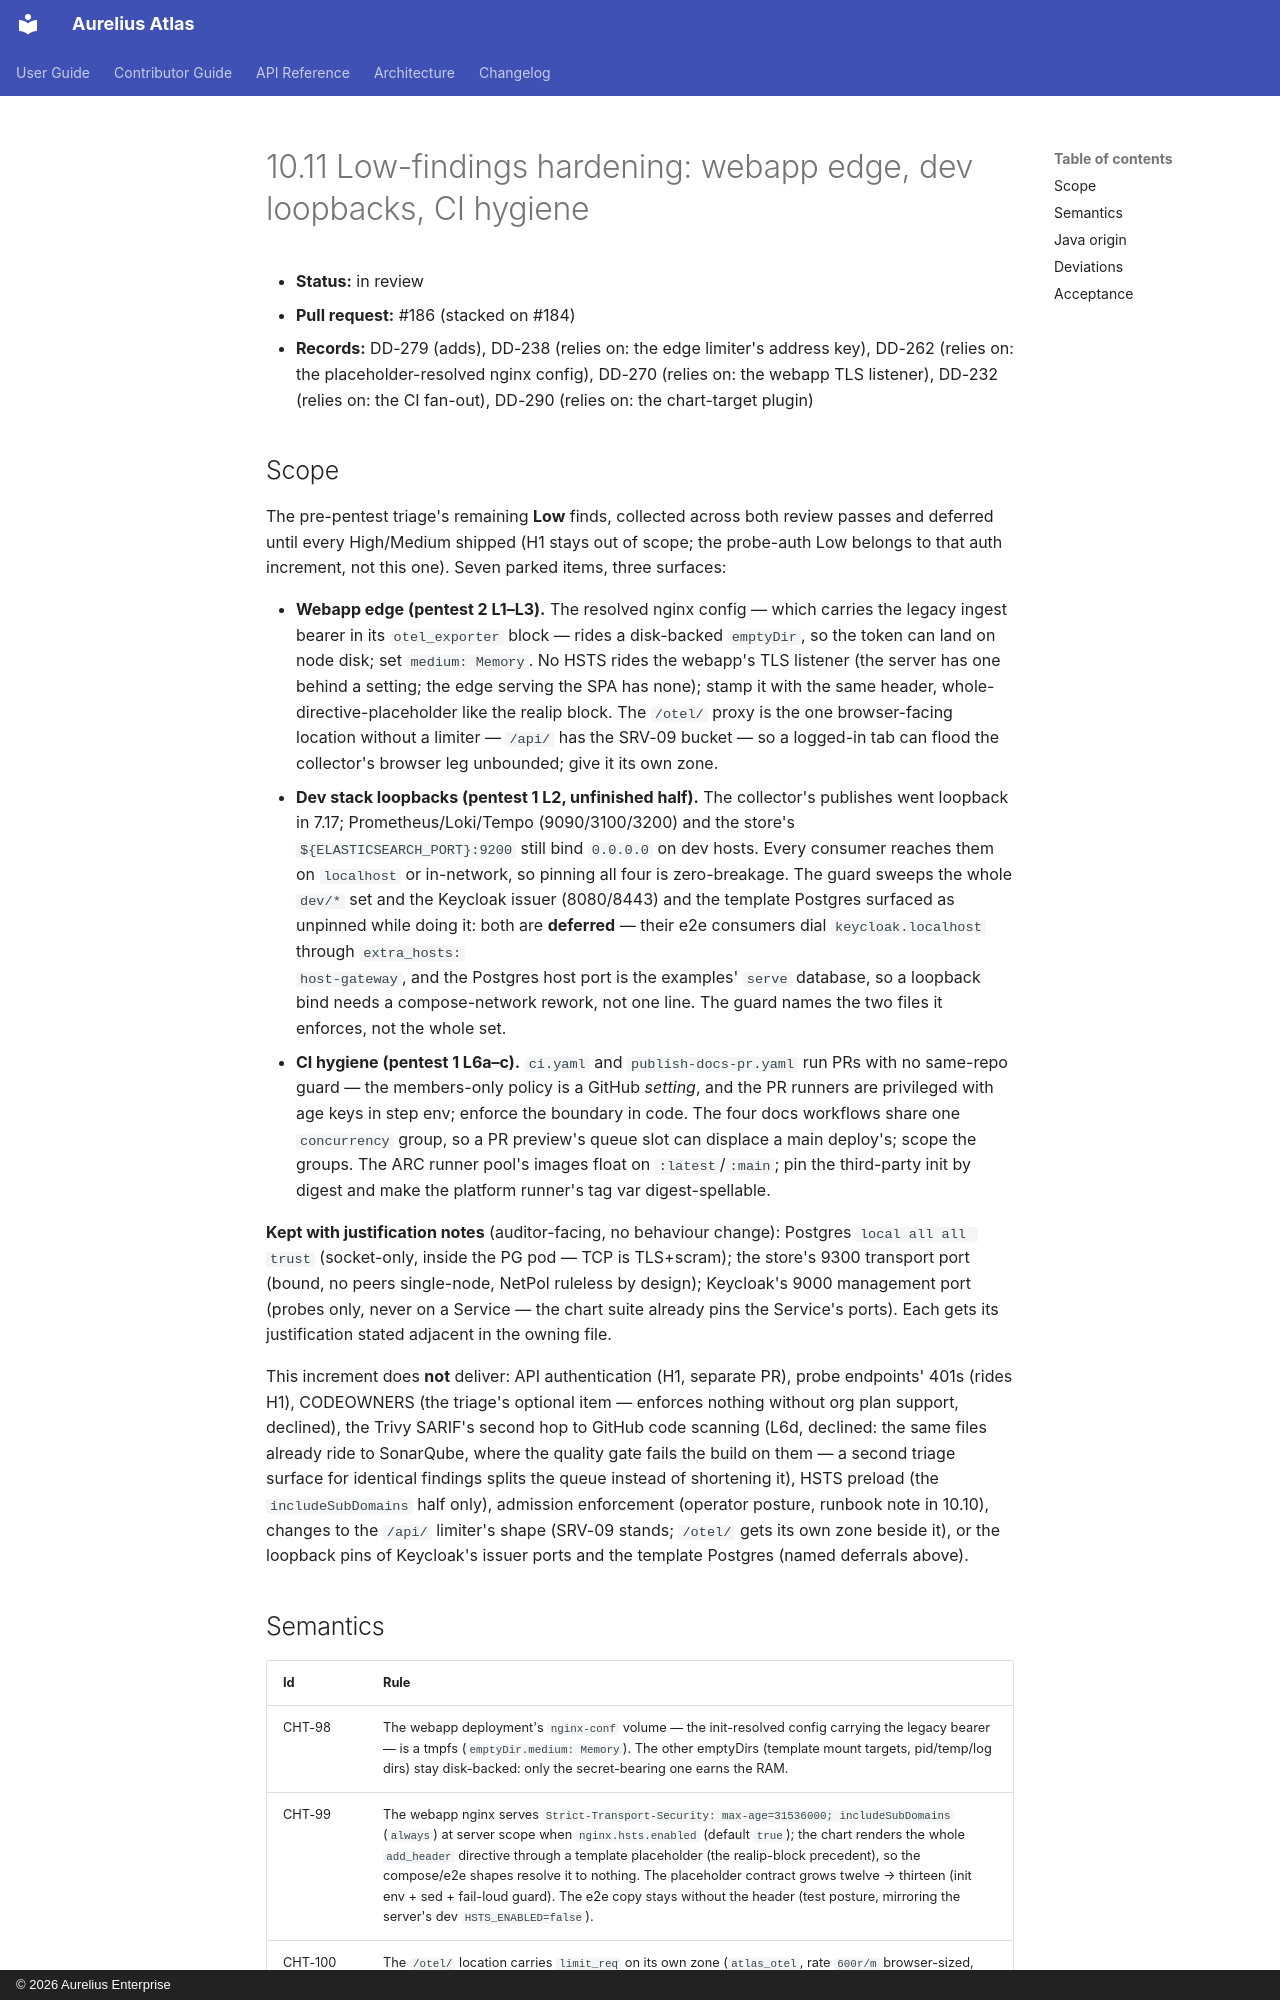

repository: aureliusenterprise/aurelius-atlas · page: architecture/conversion/increments/10-11-low-findings-hardening/index.html · generator: mkdocs · copyright: © 2026 Aurelius Enterprise

# 10.11 Low-findings hardening: webapp edge, dev loopbacks, CI hygiene

- **Status:** in review
- **Pull request:** #186 (stacked on #184)
- **Records:** DD-279 (adds), DD-238 (relies on: the edge limiter's address key),
  DD-262 (relies on: the placeholder-resolved nginx config), DD-270 (relies on:
  the webapp TLS listener), DD-232 (relies on: the CI fan-out), DD-290 (relies
  on: the chart-target plugin)

## Scope

The pre-pentest triage's remaining **Low** finds, collected across both review
passes and deferred until every High/Medium shipped (H1 stays out of scope;
the probe-auth Low belongs to that auth increment, not this one). Seven
parked items, three surfaces:

- **Webapp edge (pentest 2 L1–L3).** The resolved nginx config — which
  carries the legacy ingest bearer in its `otel_exporter` block — rides a
  disk-backed `emptyDir`, so the token can land on node disk; set
  `medium: Memory`. No HSTS rides the webapp's TLS listener (the server has
  one behind a setting; the edge serving the SPA has none); stamp it with
  the same header, whole-directive-placeholder like the realip block. The
  `/otel/` proxy is the one browser-facing location without a limiter —
  `/api/` has the SRV-09 bucket — so a logged-in tab can flood the
  collector's browser leg unbounded; give it its own zone.
- **Dev stack loopbacks (pentest 1 L2, unfinished half).** The collector's
  publishes went loopback in 7.17; Prometheus/Loki/Tempo (9090/3100/3200)
  and the store's `${ELASTICSEARCH_PORT}:9200` still bind `0.0.0.0` on dev
  hosts. Every consumer reaches them on `localhost` or in-network, so
  pinning all four is zero-breakage. The guard sweeps the whole `dev/*`
  set and the Keycloak issuer (8080/8443) and the template Postgres
  surfaced as unpinned while doing it: both are **deferred** — their e2e
  consumers dial `keycloak.localhost` through `extra_hosts:
host-gateway`, and the Postgres host port is the examples' `serve`
  database, so a loopback bind needs a compose-network rework, not one
  line. The guard names the two files it enforces, not the whole set.
- **CI hygiene (pentest 1 L6a–c).** `ci.yaml` and `publish-docs-pr.yaml`
  run PRs with no same-repo guard — the members-only policy is a GitHub
  _setting_, and the PR runners are privileged with age keys in step env;
  enforce the boundary in code. The four docs workflows share one
  `concurrency` group, so a PR preview's queue slot can displace a main
  deploy's; scope the groups. The ARC runner pool's images float on
  `:latest`/`:main`; pin the third-party init by digest and make the
  platform runner's tag var digest-spellable.

**Kept with justification notes** (auditor-facing, no behaviour change):
Postgres `local all all trust` (socket-only, inside the PG pod — TCP is
TLS+scram); the store's 9300 transport port (bound, no peers single-node,
NetPol ruleless by design); Keycloak's 9000 management port (probes only,
never on a Service — the chart suite already pins the Service's ports).
Each gets its justification stated adjacent in the owning file.

This increment does **not** deliver: API authentication (H1, separate PR),
probe endpoints' 401s (rides H1), CODEOWNERS (the triage's optional item —
enforces nothing without org plan support, declined), the Trivy SARIF's
second hop to GitHub code scanning (L6d, declined: the same files already
ride to SonarQube, where the quality gate fails the build on them — a
second triage surface for identical findings splits the queue instead of
shortening it), HSTS preload (the `includeSubDomains` half only),
admission enforcement (operator posture, runbook note in 10.10), changes
to the `/api/` limiter's shape (SRV-09 stands; `/otel/` gets its own zone
beside it), or the loopback pins of Keycloak's issuer ports and the
template Postgres (named deferrals above).
